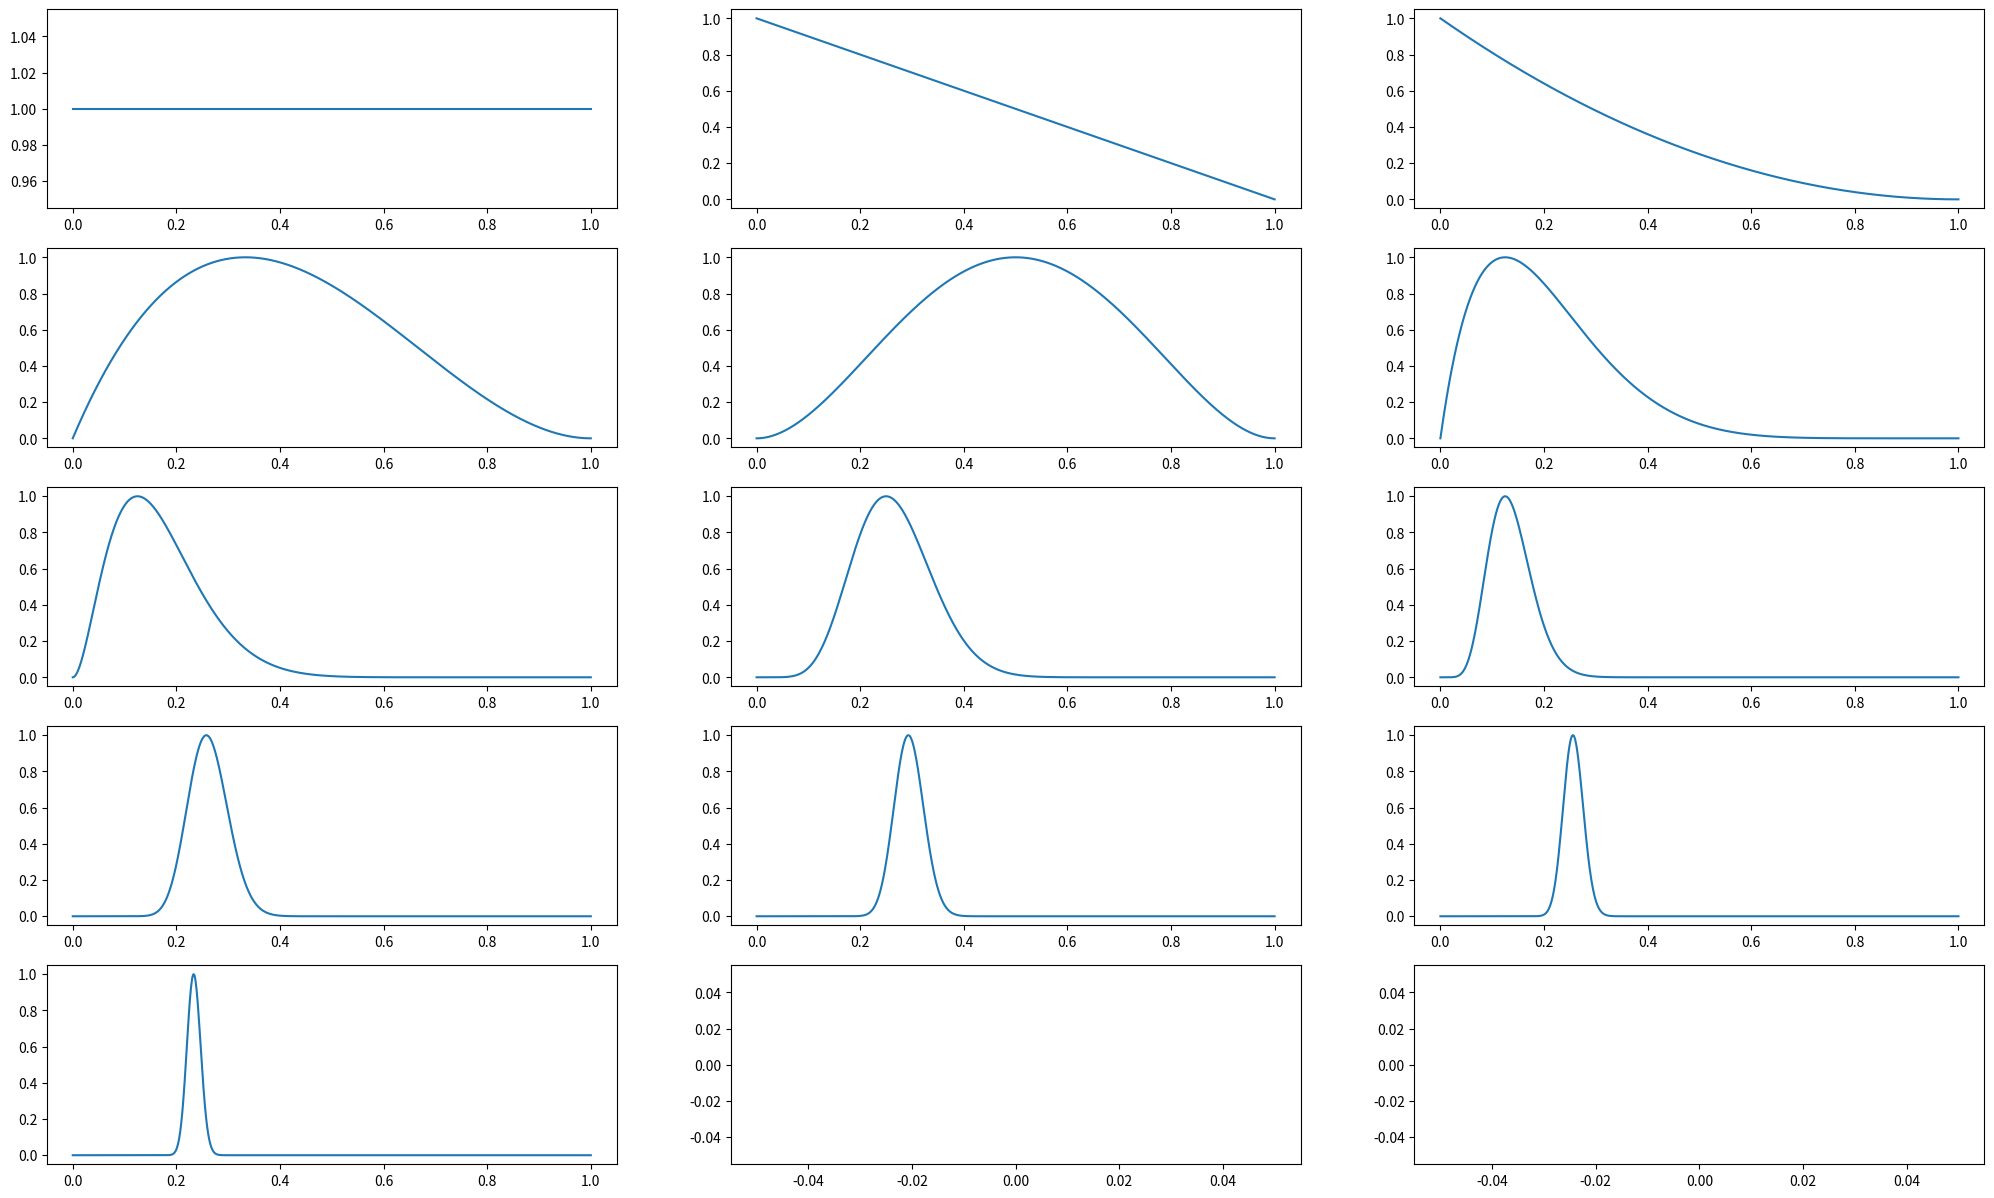
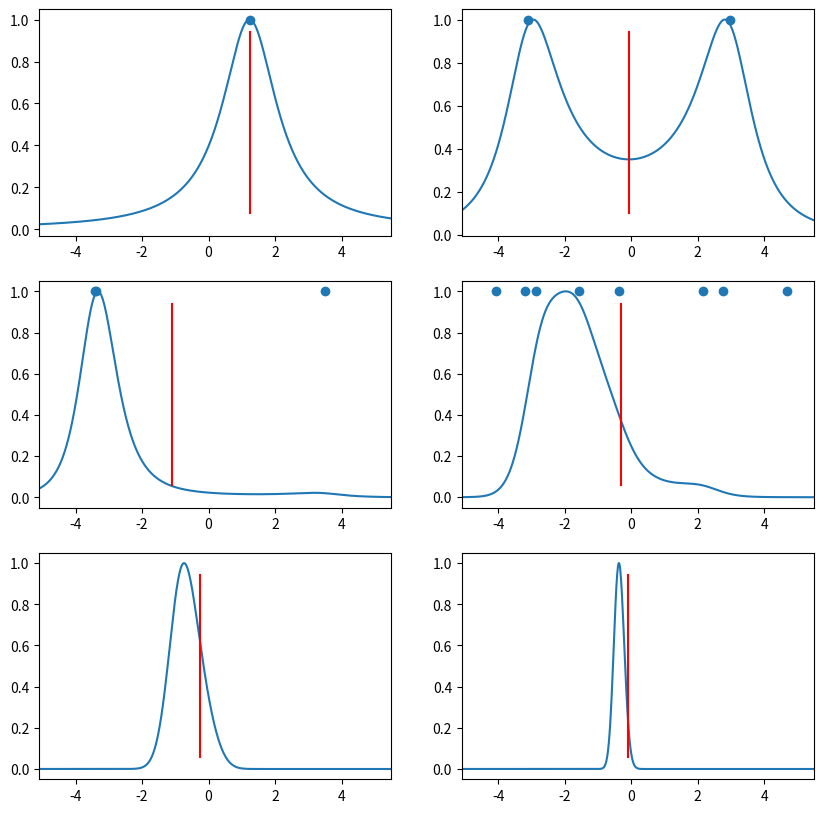

Recreate these plots in Python, in order.
import numpy as np
import matplotlib.pyplot as plt

#%%

pot = np.arange(13)

N = np.array([0])
N = np.append(N,2**pot)
N = np.append(N,3)
N.sort()
def prior(x):
    return 1.0

def likelihood(x, N, R):
    return 100 + np.log(x**R * (1.0 - x)**(N-R))
# norm_const: np.math.factorial(N)/(np.math.factorial(N-R)*np.math.factorial(R))


def flips(N):
    randomi = np.random.random(N)
    ii = randomi < 0.25
    flips = np.zeros(N)
    flips[ii] = 1.0
    return int(np.sum(flips))

#%%
fig = plt.figure(figsize=(25,15))

cont = 1
for ene in N:
    R = flips(ene)
    H = np.linspace(0,1,1000)
    #print("n= ", ene, "R = ", R)
    posterior = prior(H)*likelihood(H, ene, R)
    posterior = posterior - np.max(posterior)
    ax = fig.add_subplot(5,3,cont)
    ax.plot(H,np.exp(posterior))
    cont += 1
plt.show()

#%%

#Punto2

def poste(x, y):
    return 1.0 + (x-y)**2
#%%
Flashes = np.array([1, 2, 3,8,64,512])

fig2 = plt.figure(figsize=(10,10))

cont = 1
for flash in Flashes:
    x_k = np.random.uniform(-5, 5, flash)
    alpha = np.linspace(-6, 6, 1000)
    L = np.zeros(1000)
    for x in x_k:
            L += -np.log(poste(x,alpha))
    L = L - np.max(L)
    if (flash <= 8):
        ax = fig2.add_subplot(3,2,cont)
        ax.scatter(x_k, np.ones(flash))
        ax.plot(alpha,np.exp(L))
        ax.axvline(np.mean(x_k), ymin=0.1, ymax=0.9, c='r')
        ax.set_xlim(-5.1, 5.5)
        cont += 1
    else:
        ax = fig2.add_subplot(3,2,cont)
        ax.plot(alpha,np.exp(L))
        ax.axvline(np.mean(x_k), ymin=0.1, ymax=0.9, c='r')
        ax.set_xlim(-5.1, 5.5)
        cont += 1
plt.show()
